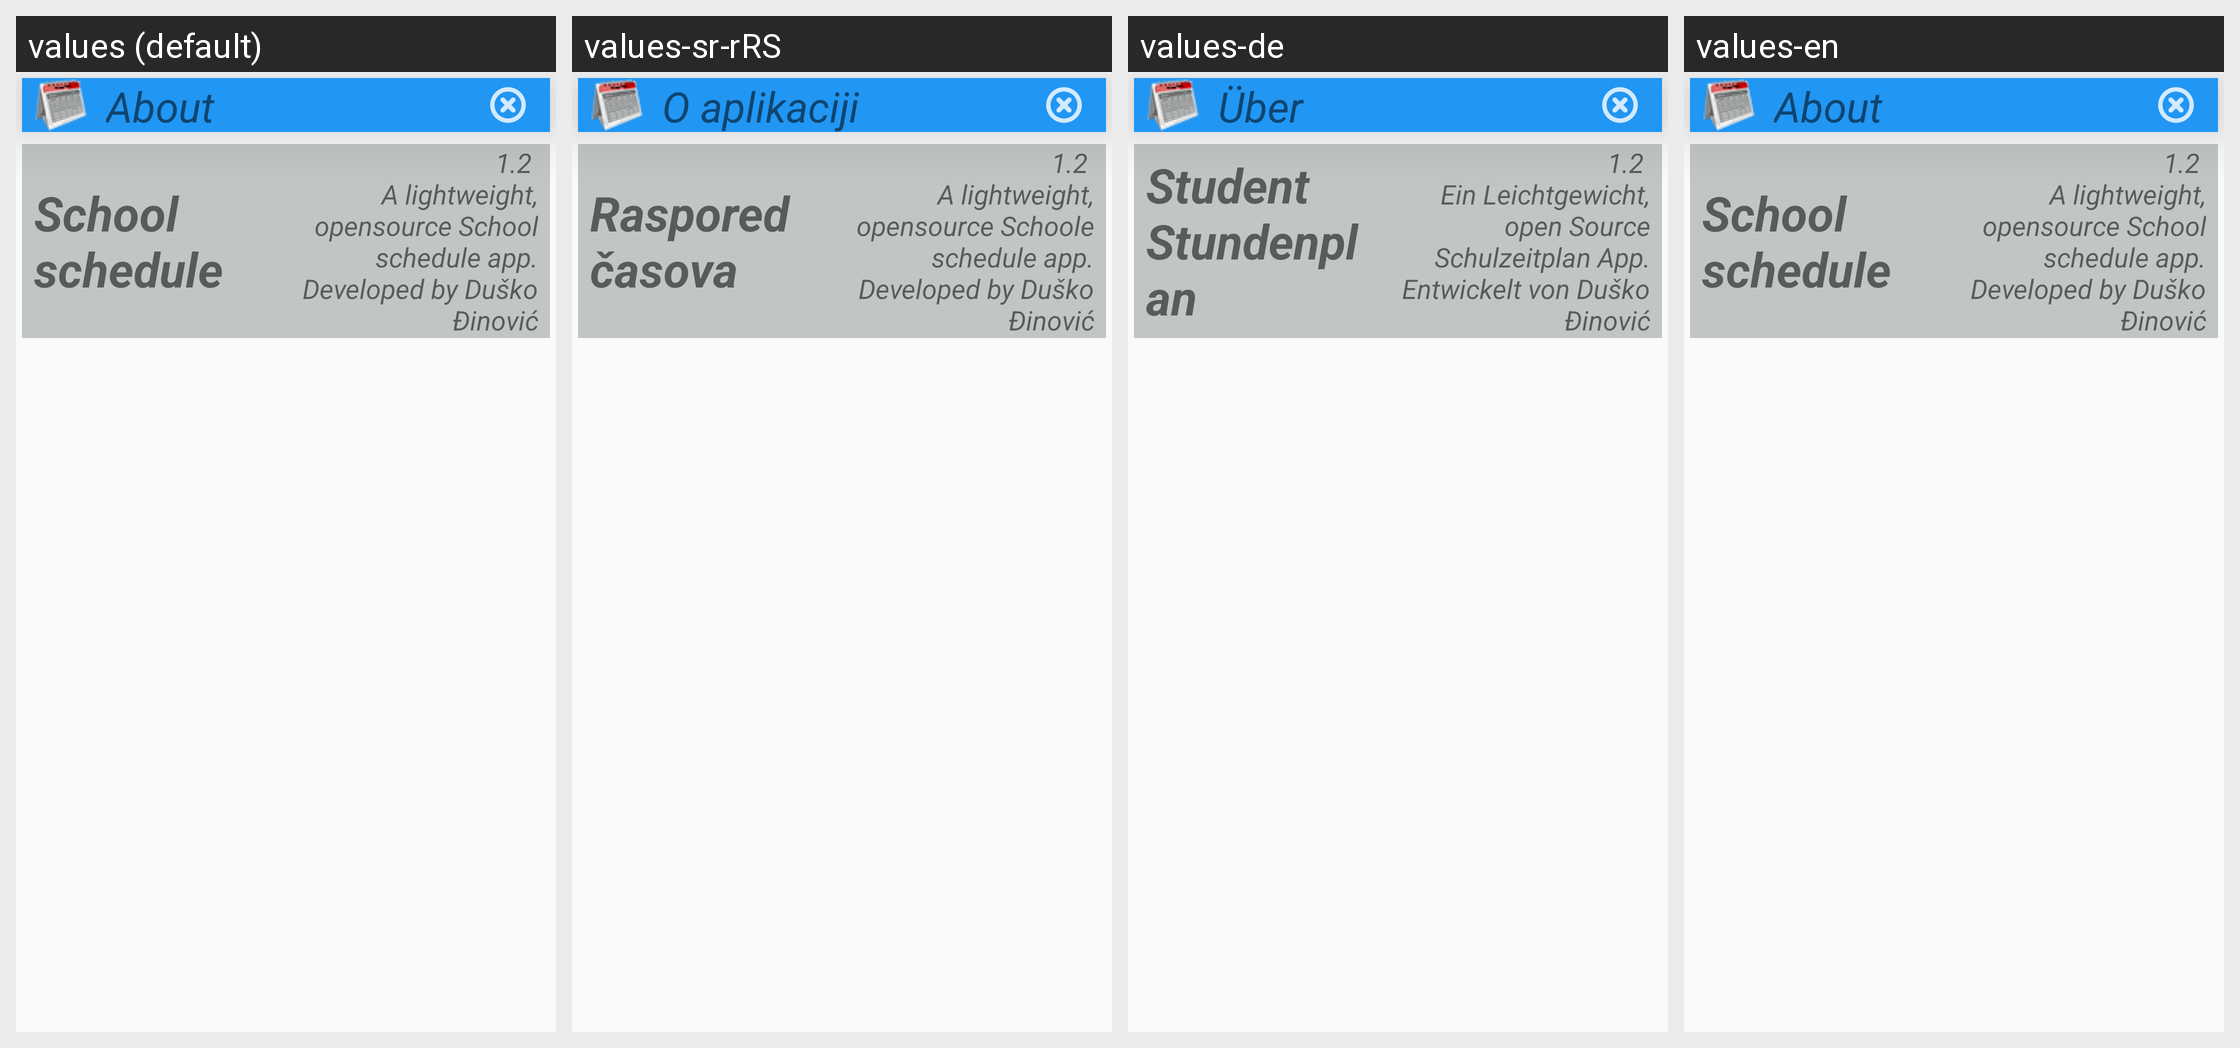

Locale-by-locale string values for the Android screen shown in this grid:
Android screen res/layout/info_dialog.xml rendered under 4 locales, left to right: values (default), values-sr-rRS, values-de, values-en. Device: Nexus 5 (rendered at 1080×1920; each locale shown at half size, 540×960, under a caption strip naming it); theme AppTheme.NoActionBar.
Strings drawn on this screen, with the default value and each locale's value (text and hints the layout hard-codes, and strings that could not be matched under every locale, appear in the picture but are not listed):

about
  values: About
  values-sr-rRS: O aplikaciji
  values-de: Über
  values-en: About

school_schedule
  values: School
      schedule
  values-sr-rRS: Raspored
      časova
  values-de: Student
      Stundenplan
  values-en: School
      schedule

about_text
  values: 1.2 
      A lightweight,
      opensource School schedule app. Developed by Duško Đinović
  values-sr-rRS: 1.2 
      A lightweight,
      opensource Schoole schedule app. Developed by Duško Đinović
  values-de: 1.2 
      Ein Leichtgewicht,
      open Source Schulzeitplan App. Entwickelt von Duško Đinović
  values-en: 1.2 
      A lightweight,
      opensource School schedule app. Developed by Duško Đinović
